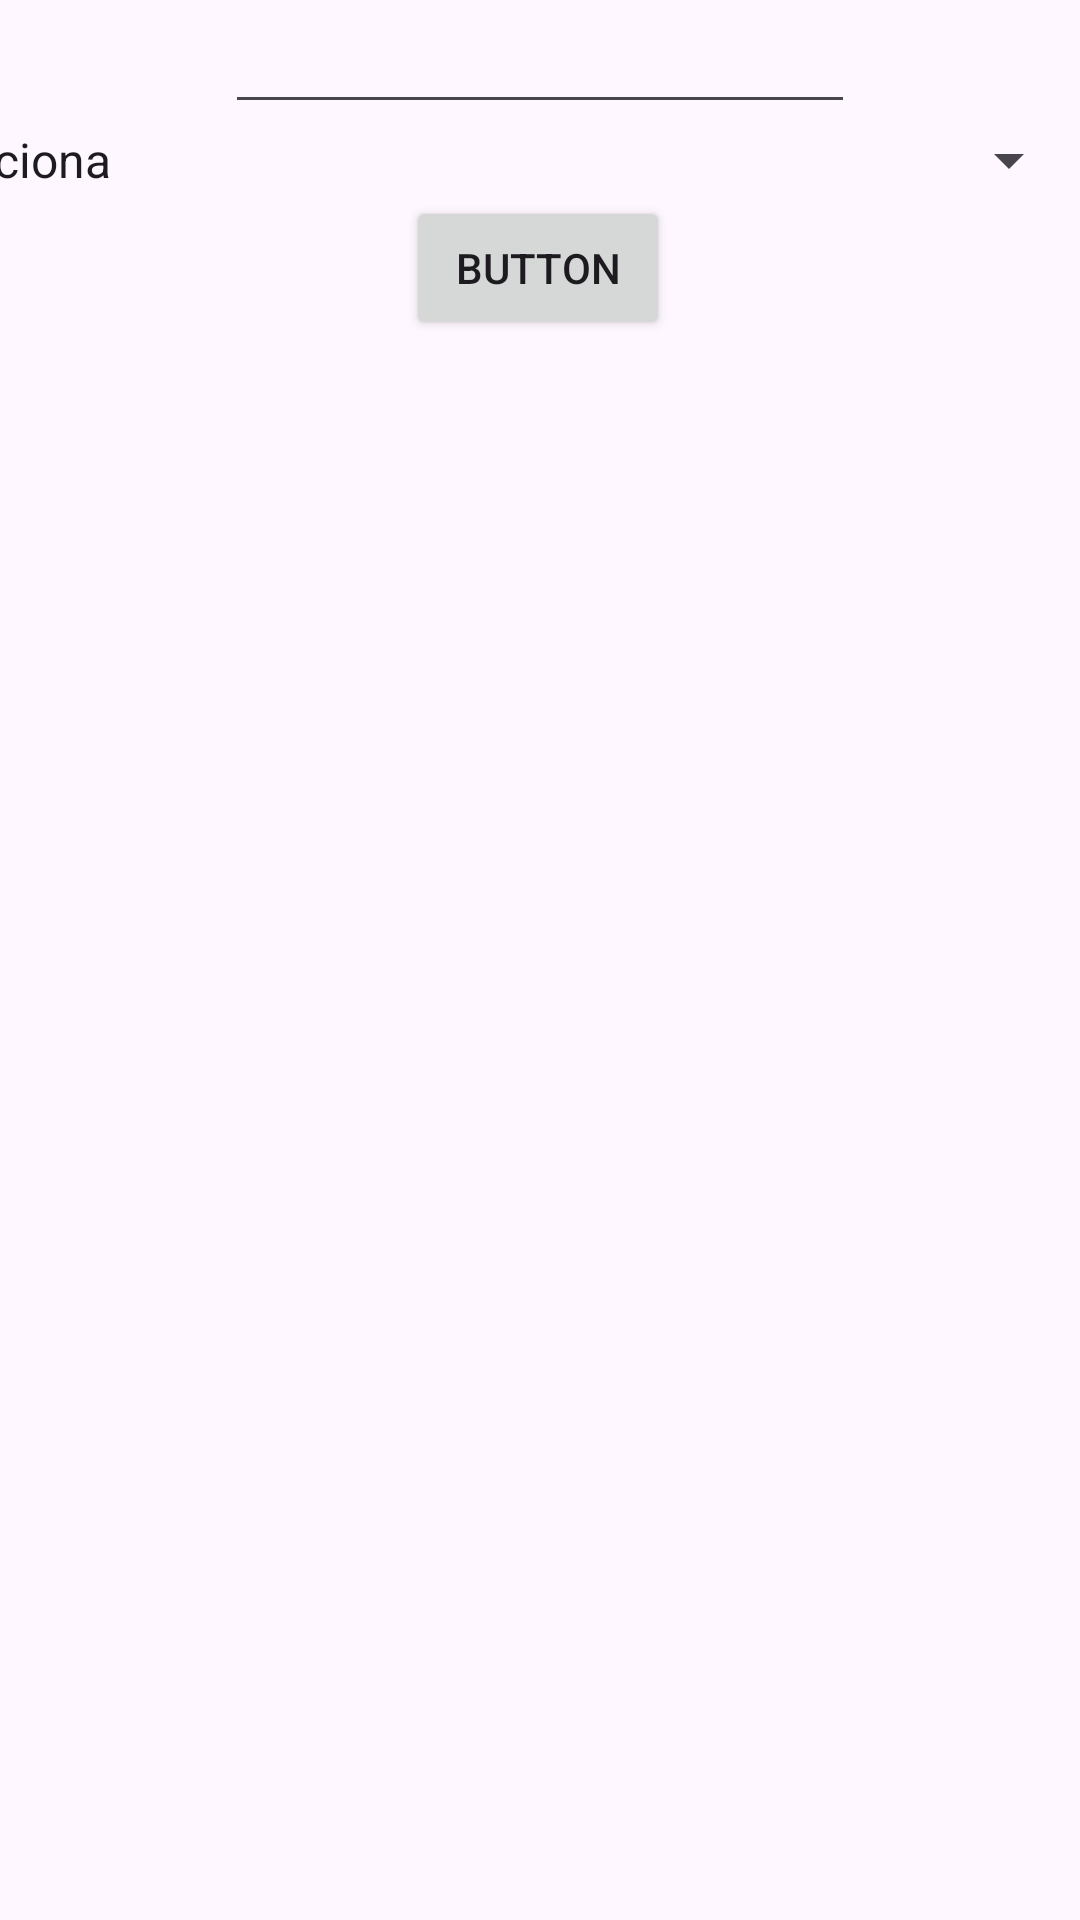

Layout XML and referenced resources for this Android screen:
<!-- AndroidManifest.xml: application theme Theme.Ejercicio1Examen -->
<!-- res/layout/activity_main.xml -->
<?xml version="1.0" encoding="utf-8"?>
<androidx.constraintlayout.widget.ConstraintLayout xmlns:android="http://schemas.android.com/apk/res/android"
    xmlns:app="http://schemas.android.com/apk/res-auto"
    xmlns:tools="http://schemas.android.com/tools"
    android:id="@+id/main"
    android:layout_width="match_parent"
    android:layout_height="match_parent"
    tools:context=".MainActivity">

    <EditText
        android:id="@+id/editTextNumber"
        android:layout_width="wrap_content"
        android:layout_height="wrap_content"
        android:ems="10"
        android:inputType="number"
        app:layout_constraintEnd_toEndOf="parent"
        app:layout_constraintStart_toStartOf="parent"
        app:layout_constraintTop_toTopOf="parent" />

    <Spinner
        android:id="@+id/spListaMain"
        android:layout_width="409dp"
        android:layout_height="wrap_content"
        android:entries="@array/sp_lista"
        app:layout_constraintEnd_toEndOf="parent"
        app:layout_constraintTop_toBottomOf="@+id/editTextNumber" />

    <Button
        android:id="@+id/button"
        android:layout_width="wrap_content"
        android:layout_height="wrap_content"
        android:text="Button"
        app:layout_constraintEnd_toEndOf="parent"
        app:layout_constraintHorizontal_bias="0.498"
        app:layout_constraintStart_toStartOf="parent"
        app:layout_constraintTop_toBottomOf="@+id/spListaMain" />
</androidx.constraintlayout.widget.ConstraintLayout>
<!-- resources referenced by this layout -->
<resources>
  <string-array name="sp_lista">
          <item>Selecciona</item>
          <item>Selecciona</item>
          <item>Selecciona</item>
          <item>Selecciona</item>
      </string-array>
  <style name="Theme.Ejercicio1Examen" parent="Base.Theme.Ejercicio1Examen" />
  <style name="Base.Theme.Ejercicio1Examen" parent="Theme.Material3.DayNight.NoActionBar">
          
          
      </style>
</resources>
